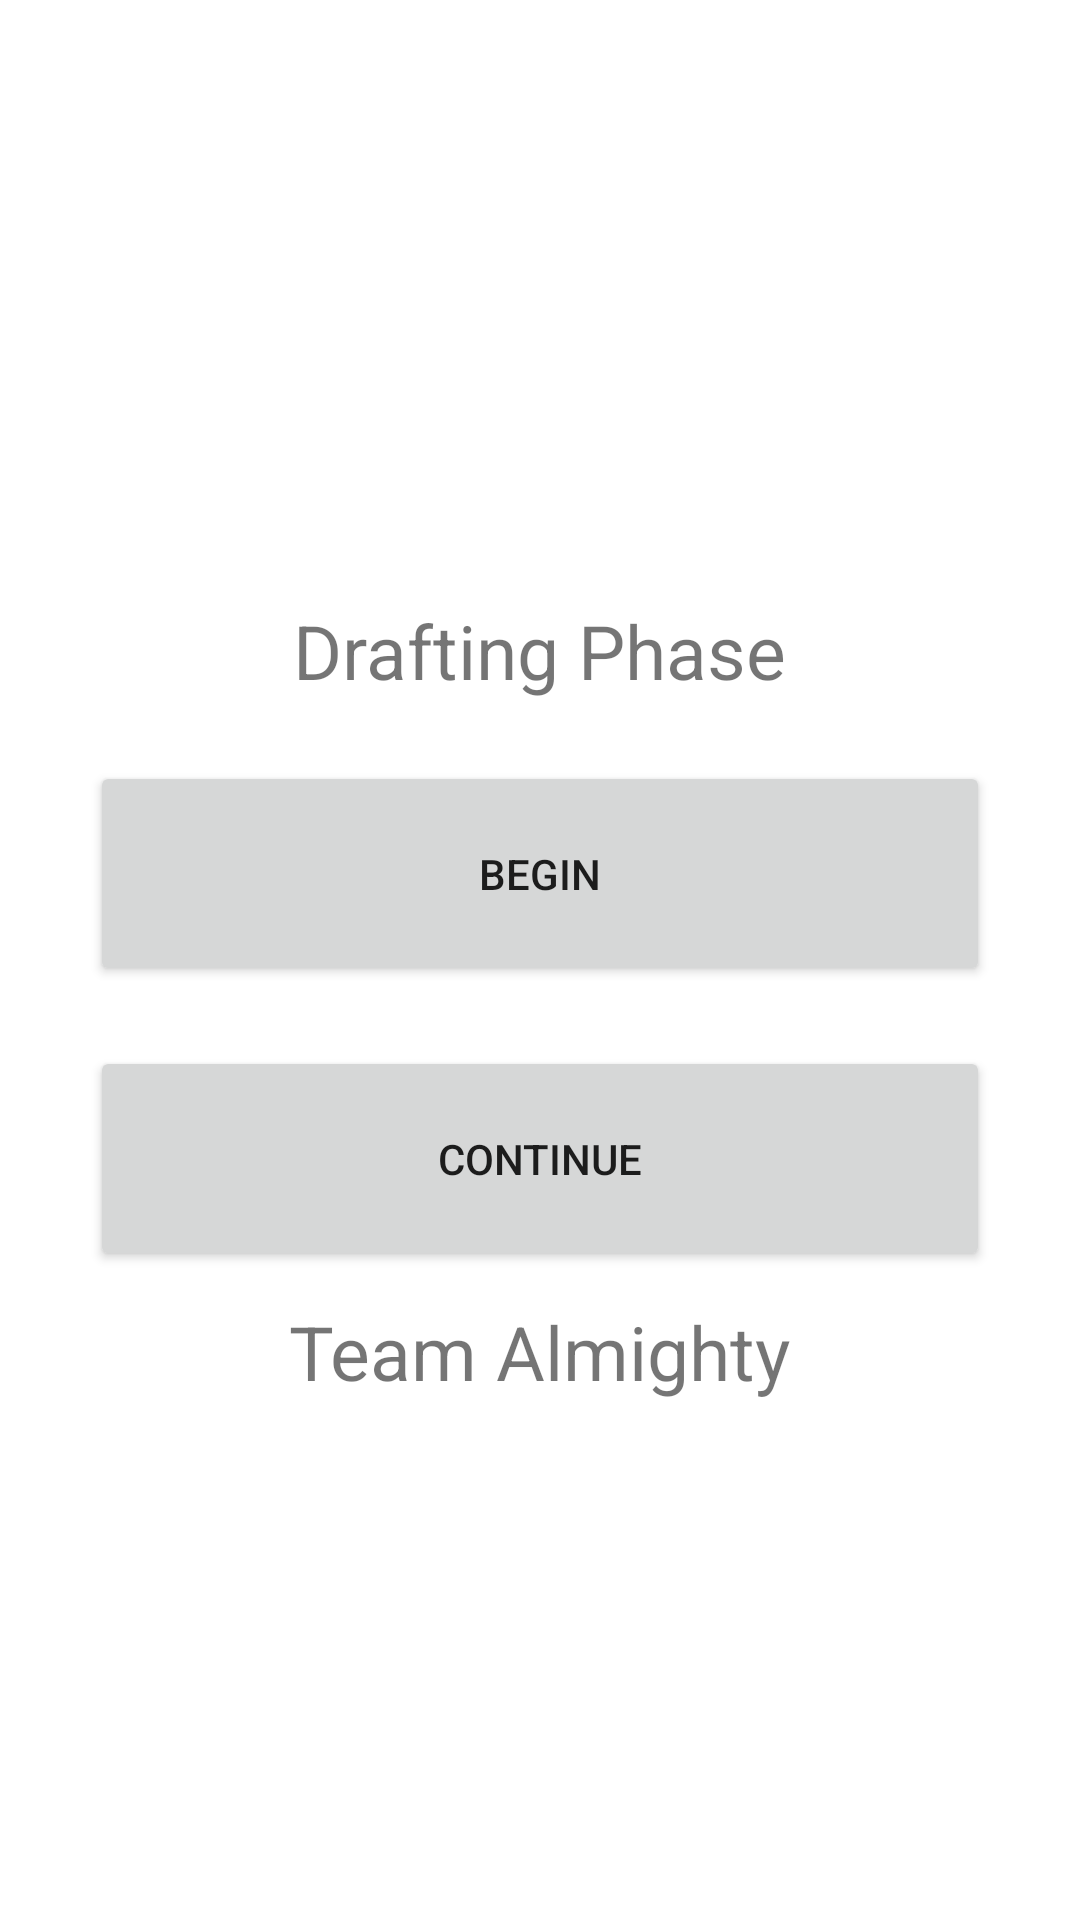

Produce the Android XML layout that renders to this screen, including the resource entries it uses.
<!-- AndroidManifest.xml: application theme Theme.FantasySports -->
<!-- res/layout/draft.xml -->
<?xml version="1.0" encoding="utf-8"?>
<ScrollView
    xmlns:android="http://schemas.android.com/apk/res/android"
    android:layout_width="match_parent"
    android:layout_height="match_parent"
    android:orientation="vertical">

    <LinearLayout android:id="@+id/draft_linear_layout"

        android:layout_width="match_parent"
        android:layout_height="match_parent"
        android:orientation="vertical"
        xmlns:tools="http://schemas.android.com/tools">

        <ImageView
            android:id="@+id/draft_image"

            android:layout_width="200dp"
            android:layout_height="200dp"

            android:layout_gravity="center"
            tools:srcCompat="@tools:sample/avatars[0]" />

        <TextView
            android:id="@+id/draft_header"

            android:layout_gravity="center"

            android:text="Drafting Phase"
            android:layout_width="wrap_content"
            android:layout_height="wrap_content"
            android:layout_marginBottom="20dp"
            android:textSize="25dp"/>


        <Button android:id="@+id/draft_begin_button"

            android:layout_width="300dp"
            android:layout_height="75dp"
            android:text="begin"
            android:layout_marginBottom="20dp"
            android:layout_gravity="center"/>

        <Button android:id="@+id/draft_continue_button"

            android:layout_width="300dp"
            android:layout_height="75dp"
            android:text="continue"
            android:layout_marginBottom="10dp"
            android:layout_gravity="center"/>

        <TextView
            android:id="@+id/draft_team_name"

            android:layout_gravity="center"

            android:text="Team Almighty"
            android:layout_width="wrap_content"
            android:layout_height="wrap_content"
            android:layout_marginBottom="20dp"
            android:textSize="25dp"/>

    </LinearLayout>

</ScrollView>
<!-- resources referenced by this layout -->
<resources>
  <style name="Theme.FantasySports" parent="Theme.MaterialComponents.DayNight.DarkActionBar">
          
          <item name="colorPrimary">@color/purple_500</item>
          <item name="colorPrimaryVariant">@color/purple_700</item>
          <item name="colorOnPrimary">@color/white</item>
          
          <item name="colorSecondary">@color/teal_200</item>
          <item name="colorSecondaryVariant">@color/teal_700</item>
          <item name="colorOnSecondary">@color/black</item>
          
          <item name="android:statusBarColor" tools:targetApi="l">?attr/colorPrimaryVariant</item>
          
      </style>
  <color name="purple_500">#FF6200EE</color>
  <color name="purple_700">#FF3700B3</color>
  <color name="white">#FFFFFFFF</color>
  <color name="teal_200">#FF03DAC5</color>
  <color name="teal_700">#FF018786</color>
  <color name="black">#FF000000</color>
</resources>
